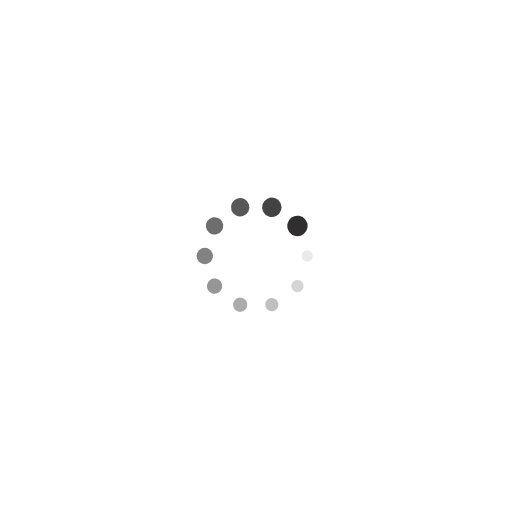
t = 0.00 s
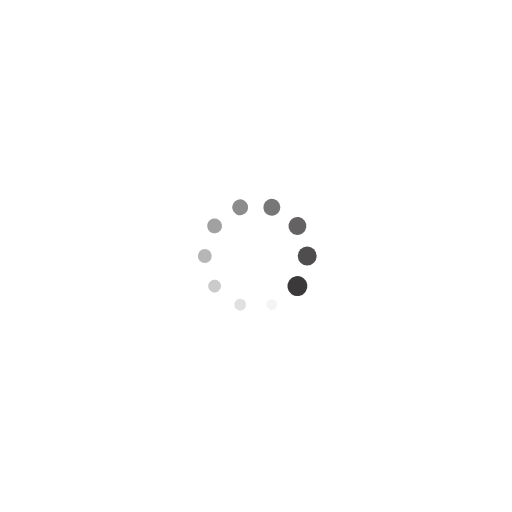
t = 0.25 s
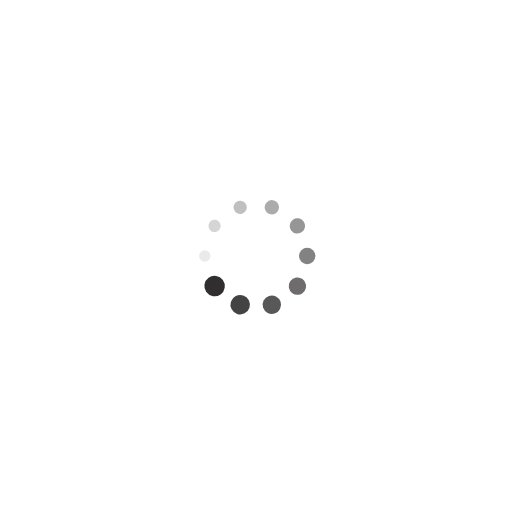
t = 0.50 s
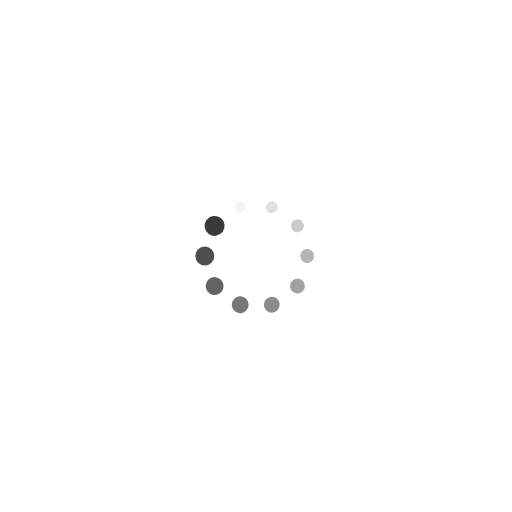
t = 0.75 s

The animated SVG that drew these frames (rendered in a browser with its animation timeline set to each time). Animation: 20 SMIL elements (animate=10,animateTransform=10); one cycle of 1.00 s, repeats indefinitely.

<?xml version="1.0" encoding="utf-8"?>
<svg xmlns="http://www.w3.org/2000/svg" xmlns:xlink="http://www.w3.org/1999/xlink" style="margin: auto; background: none; display: block; shape-rendering: auto;" width="200px" height="200px" viewBox="0 0 100 100" preserveAspectRatio="xMidYMid">
<g transform="translate(60,50)">
<g transform="rotate(0)">
<circle cx="0" cy="0" r="1" fill="#302e2e" fill-opacity="1">
  <animateTransform attributeName="transform" type="scale" begin="-0.9s" values="2 2;1 1" keyTimes="0;1" dur="1s" repeatCount="indefinite"></animateTransform>
  <animate attributeName="fill-opacity" keyTimes="0;1" dur="1s" repeatCount="indefinite" values="1;0" begin="-0.9s"></animate>
</circle>
</g>
</g><g transform="translate(58.09016994374947,55.877852522924734)">
<g transform="rotate(36)">
<circle cx="0" cy="0" r="1" fill="#302e2e" fill-opacity="0.9">
  <animateTransform attributeName="transform" type="scale" begin="-0.8s" values="2 2;1 1" keyTimes="0;1" dur="1s" repeatCount="indefinite"></animateTransform>
  <animate attributeName="fill-opacity" keyTimes="0;1" dur="1s" repeatCount="indefinite" values="1;0" begin="-0.8s"></animate>
</circle>
</g>
</g><g transform="translate(53.09016994374947,59.510565162951536)">
<g transform="rotate(72)">
<circle cx="0" cy="0" r="1" fill="#302e2e" fill-opacity="0.8">
  <animateTransform attributeName="transform" type="scale" begin="-0.7s" values="2 2;1 1" keyTimes="0;1" dur="1s" repeatCount="indefinite"></animateTransform>
  <animate attributeName="fill-opacity" keyTimes="0;1" dur="1s" repeatCount="indefinite" values="1;0" begin="-0.7s"></animate>
</circle>
</g>
</g><g transform="translate(46.90983005625053,59.510565162951536)">
<g transform="rotate(108)">
<circle cx="0" cy="0" r="1" fill="#302e2e" fill-opacity="0.7">
  <animateTransform attributeName="transform" type="scale" begin="-0.6s" values="2 2;1 1" keyTimes="0;1" dur="1s" repeatCount="indefinite"></animateTransform>
  <animate attributeName="fill-opacity" keyTimes="0;1" dur="1s" repeatCount="indefinite" values="1;0" begin="-0.6s"></animate>
</circle>
</g>
</g><g transform="translate(41.90983005625053,55.877852522924734)">
<g transform="rotate(144)">
<circle cx="0" cy="0" r="1" fill="#302e2e" fill-opacity="0.6">
  <animateTransform attributeName="transform" type="scale" begin="-0.5s" values="2 2;1 1" keyTimes="0;1" dur="1s" repeatCount="indefinite"></animateTransform>
  <animate attributeName="fill-opacity" keyTimes="0;1" dur="1s" repeatCount="indefinite" values="1;0" begin="-0.5s"></animate>
</circle>
</g>
</g><g transform="translate(40,50)">
<g transform="rotate(180)">
<circle cx="0" cy="0" r="1" fill="#302e2e" fill-opacity="0.5">
  <animateTransform attributeName="transform" type="scale" begin="-0.4s" values="2 2;1 1" keyTimes="0;1" dur="1s" repeatCount="indefinite"></animateTransform>
  <animate attributeName="fill-opacity" keyTimes="0;1" dur="1s" repeatCount="indefinite" values="1;0" begin="-0.4s"></animate>
</circle>
</g>
</g><g transform="translate(41.90983005625053,44.12214747707527)">
<g transform="rotate(216)">
<circle cx="0" cy="0" r="1" fill="#302e2e" fill-opacity="0.4">
  <animateTransform attributeName="transform" type="scale" begin="-0.3s" values="2 2;1 1" keyTimes="0;1" dur="1s" repeatCount="indefinite"></animateTransform>
  <animate attributeName="fill-opacity" keyTimes="0;1" dur="1s" repeatCount="indefinite" values="1;0" begin="-0.3s"></animate>
</circle>
</g>
</g><g transform="translate(46.90983005625053,40.489434837048464)">
<g transform="rotate(252)">
<circle cx="0" cy="0" r="1" fill="#302e2e" fill-opacity="0.3">
  <animateTransform attributeName="transform" type="scale" begin="-0.2s" values="2 2;1 1" keyTimes="0;1" dur="1s" repeatCount="indefinite"></animateTransform>
  <animate attributeName="fill-opacity" keyTimes="0;1" dur="1s" repeatCount="indefinite" values="1;0" begin="-0.2s"></animate>
</circle>
</g>
</g><g transform="translate(53.09016994374947,40.489434837048464)">
<g transform="rotate(288)">
<circle cx="0" cy="0" r="1" fill="#302e2e" fill-opacity="0.2">
  <animateTransform attributeName="transform" type="scale" begin="-0.1s" values="2 2;1 1" keyTimes="0;1" dur="1s" repeatCount="indefinite"></animateTransform>
  <animate attributeName="fill-opacity" keyTimes="0;1" dur="1s" repeatCount="indefinite" values="1;0" begin="-0.1s"></animate>
</circle>
</g>
</g><g transform="translate(58.09016994374947,44.122147477075266)">
<g transform="rotate(324)">
<circle cx="0" cy="0" r="1" fill="#302e2e" fill-opacity="0.1">
  <animateTransform attributeName="transform" type="scale" begin="0s" values="2 2;1 1" keyTimes="0;1" dur="1s" repeatCount="indefinite"></animateTransform>
  <animate attributeName="fill-opacity" keyTimes="0;1" dur="1s" repeatCount="indefinite" values="1;0" begin="0s"></animate>
</circle>
</g>
</g>
<!-- [ldio] generated by https://loading.io/ --></svg>